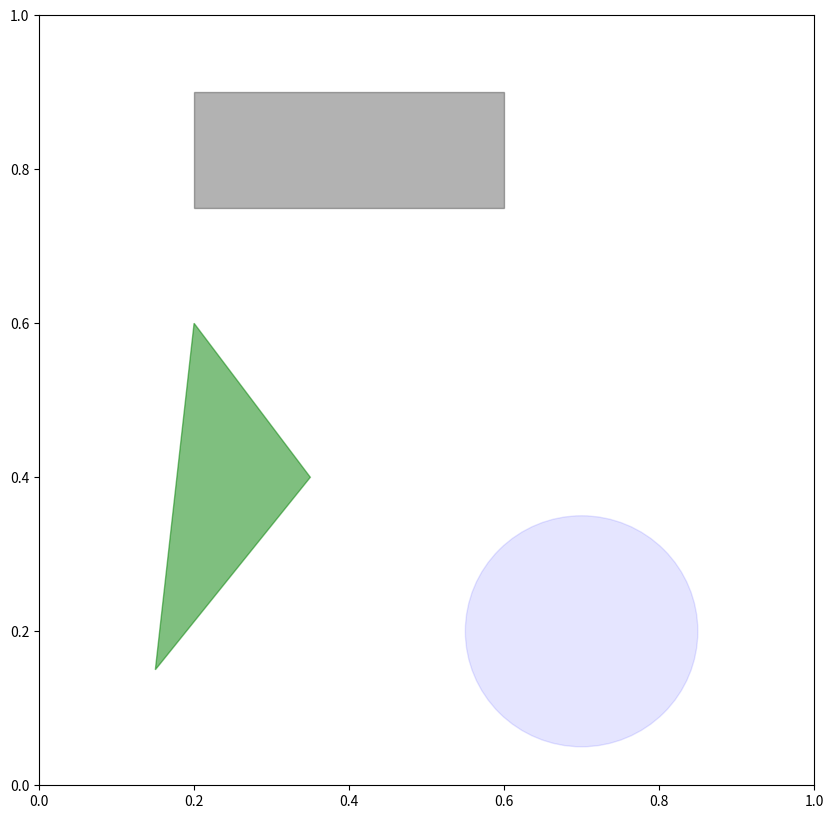

Recreate this plot in Python.
# encoding: utf-8
"""
@Project ：
@File: 9.matplotlib配置.py
[redacted]
@time: 2022/3/6 4:38 下午
@desc: 
"""
import numpy as np
import pandas as pd
import matplotlib.pyplot as plt
from pandas import Series, DataFrame


"""rc 全局配置一些参数"""

plt.rc("figure", figsize=(10, 10))
fig = plt.figure()
ax = fig.add_subplot(1, 1, 1)
# (x,y)：x,y坐标起始位置 长度 宽度 颜色 透明度
rect = plt.Rectangle((0.2, 0.75), 0.4, 0.15, color='k', alpha=0.3)
# (x,y) 圆心坐标 半径 颜色 透明度
circ = plt.Circle((0.7, 0.2), 0.15, color='b', alpha=0.1)
# 三个顶点坐标 颜色 透明度
pgon = plt.Polygon([[0.15, 0.15], [0.35, 0.4], [0.2, 0.6]],
                   color='g', alpha=0.5)
ax.add_patch(rect)
ax.add_patch(circ)
ax.add_patch(pgon)

plt.show()
